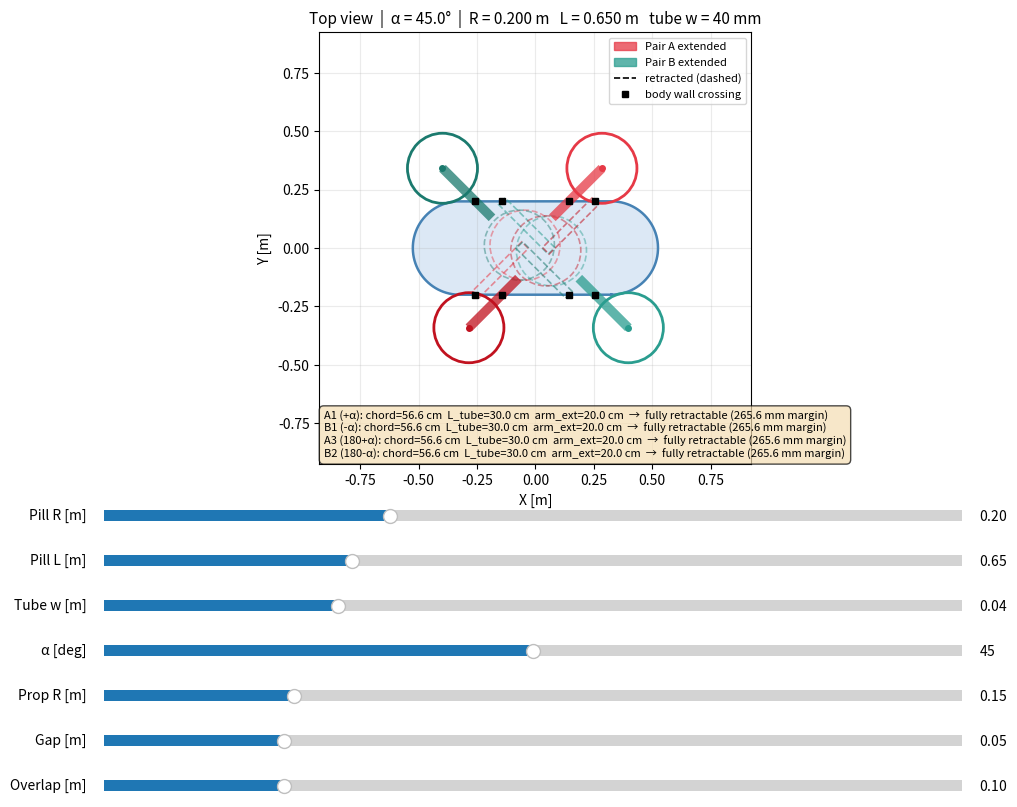

Recreate this plot in Python.
"""
Top-view geometry of a telescoping X-quad on a pill-shaped body.

Two arm pairs (A and B), each pair is two parallel tubes offset by 2w
(one tube width each side of the pair centre-line) so they slide past each other.

Pair A  –  Arm 1 (upper-right, angle +alpha) and Arm 3 (lower-left, angle 180+alpha)
Pair B  –  Arm 2 (lower-right, angle -alpha) and Arm 4 (upper-left, angle 180-alpha)

For each tube:
  t_exit  > 0  : body boundary on the prop side
  t_entry < 0  : body boundary on the retraction side (other end of chord)
  chord        = t_exit - t_entry
  L_tube       = (R_prop + gap) + overlap   (arm extension + structural overlap inside body)
  hanging_out  = (R_prop + gap + overlap) - chord   (positive => sticks out when fully retracted)
"""

import numpy as np
import matplotlib.pyplot as plt
import matplotlib.patches as mpatches
from matplotlib.widgets import Slider

# ── pill helpers ──────────────────────────────────────────────────────────────

def pill_outline(R, L, n=400):
    th_r = np.linspace(-np.pi/2,  np.pi/2,  n//4)
    th_l = np.linspace( np.pi/2, 3*np.pi/2, n//4)
    xs = np.concatenate([ L/2 + R*np.cos(th_r),
                           np.linspace( L/2, -L/2, n//4),
                          -L/2 + R*np.cos(th_l),
                           np.linspace(-L/2,  L/2, n//4)])
    ys = np.concatenate([ R*np.sin(th_r),
                           np.full(n//4,  R),
                           R*np.sin(th_l),
                           np.full(n//4, -R)])
    return xs, ys

def inside_pill(x, y, R, L):
    if -L/2 <= x <= L/2:
        return y**2 <= R**2 + 1e-9
    elif x > L/2:
        return (x-L/2)**2 + y**2 <= R**2 + 1e-9
    else:
        return (x+L/2)**2 + y**2 <= R**2 + 1e-9

# ── arm geometry ──────────────────────────────────────────────────────────────

def body_crossings(alpha, w_off, R, L):
    """Intersect arm axis with pill boundary.

    Axis: P(t) = w_off*(-sin(a), cos(a))  +  t*(cos(a), sin(a))
    Returns (t_exit, t_entry):
      t_exit  > 0  prop-side body wall
      t_entry < 0  retraction-side body wall
    """
    ca, sa = np.cos(alpha), np.sin(alpha)
    ox = -w_off * sa
    oy =  w_off * ca
    search = 1.5 * (R + L/2 + 1.0)
    ts = np.linspace(-search, search, 30000)
    inside = np.array([inside_pill(ox + t*ca, oy + t*sa, R, L) for t in ts])
    idx = np.where(np.diff(inside.astype(int)) != 0)[0]
    if len(idx) < 2:
        return None, None
    crossings = (ts[idx] + ts[idx+1]) / 2
    pos = crossings[crossings > 0]
    neg = crossings[crossings < 0]
    if not len(pos) or not len(neg):
        return None, None
    return float(pos.min()), float(neg.max())   # t_exit, t_entry


def arm_geom(alpha, w_off, R, L, R_prop, gap, overlap):
    """Compute all derived quantities for one arm tube."""
    t_exit, t_entry = body_crossings(alpha, w_off, R, L)
    if t_exit is None:
        return None
    ca, sa  = np.cos(alpha), np.sin(alpha)
    ox, oy  = -w_off*sa, w_off*ca         # axis origin (offset point)
    arm_ext = R_prop + gap                 # minimum arm sticking out past body
    t_prop  = t_exit + arm_ext            # prop centre (on axis)
    chord   = t_exit - t_entry            # body chord along arm direction
    L_tube  = arm_ext + overlap            # tube length
    # max retraction: inner end slides to t_entry (far body wall)
    t_ret_outer = t_entry + L_tube        # outer end position when fully retracted
    hanging_out = t_ret_outer - t_exit    # = arm_ext + overlap - chord
    return dict(ox=ox, oy=oy, ca=ca, sa=sa,
                t_exit=t_exit, t_entry=t_entry,
                t_prop=t_prop, chord=chord,
                L_tube=L_tube, t_ret_outer=t_ret_outer,
                hanging_out=hanging_out, arm_ext=arm_ext)


# ── drawing helpers ───────────────────────────────────────────────────────────

def draw_tube(ax, g, w, t0, t1, **kw):
    """Draw arm tube as a filled polygon from t0 to t1 along arm axis."""
    ox, oy, ca, sa = g['ox'], g['oy'], g['ca'], g['sa']
    hw = w / 2
    px, py = -sa, ca                      # perpendicular unit vector
    c = np.array([
        [ox + t0*ca + hw*px, oy + t0*sa + hw*py],
        [ox + t0*ca - hw*px, oy + t0*sa - hw*py],
        [ox + t1*ca - hw*px, oy + t1*sa - hw*py],
        [ox + t1*ca + hw*px, oy + t1*sa + hw*py],
    ])
    ax.add_patch(plt.Polygon(c, **kw))


def draw(R, L, w, alpha_deg, R_prop, gap, overlap):
    ax.cla()
    alpha = np.radians(alpha_deg)

    # Pill body
    xs, ys = pill_outline(R, L)
    ax.fill(xs, ys, color='#dce8f5', zorder=1)
    ax.plot(np.append(xs, xs[0]), np.append(ys, ys[0]),
            color='steelblue', lw=1.8, zorder=2)

    # 4 arm tubes.
    # Each arm's perpendicular offset is +w in its own perp direction.
    # Pair A: angles +alpha and pi+alpha  (offset directions are antiparallel → 2w separation)
    # Pair B: angles -alpha and pi-alpha
    ARMS = [
        ( alpha,        +w, '#e63946', '#ffb3ba', 'A1 (+α)'),
        (-alpha,        +w, '#2a9d8f', '#b2dfdb', 'B1 (-α)'),
        (np.pi+alpha,   +w, '#c1121f', '#ff6b6b', 'A3 (180+α)'),
        (np.pi-alpha,   +w, '#1b7a6e', '#80cbc4', 'B2 (180-α)'),
    ]

    info = []
    any_valid = False

    for (angle, w_off, col_ext, col_ret, label) in ARMS:
        g = arm_geom(angle, w_off, R, L, R_prop, gap, overlap)
        if g is None:
            info.append(f'{label}: arm outside body — check α/R/L')
            continue
        any_valid = True

        ox, oy, ca, sa = g['ox'], g['oy'], g['ca'], g['sa']
        t_exit, t_entry = g['t_exit'], g['t_entry']
        t_prop          = g['t_prop']
        t_ret_outer     = g['t_ret_outer']
        chord           = g['chord']
        L_tube          = g['L_tube']
        hang            = g['hanging_out']

        # ── retracted tube (dashed outline)
        draw_tube(ax, g, w, t_entry, t_ret_outer,
                  facecolor='none', edgecolor=col_ext,
                  linewidth=1.2, linestyle='--', alpha=0.55, zorder=3)

        # ── extended tube (solid fill)
        t_inner_ext = t_exit - overlap           # inner end when extended
        draw_tube(ax, g, w, t_inner_ext, t_prop,
                  facecolor=col_ext, edgecolor='none',
                  alpha=0.75, zorder=4)

        # ── prop circle extended (solid)
        px_e = ox + t_prop * ca;  py_e = oy + t_prop * sa
        ax.add_patch(plt.Circle((px_e, py_e), R_prop,
                                color=col_ext, fill=False, lw=2.0, zorder=5))
        ax.plot(px_e, py_e, 'o', color=col_ext, ms=4, zorder=6)

        # ── prop circle retracted (dashed)
        px_r = ox + t_ret_outer * ca;  py_r = oy + t_ret_outer * sa
        ax.add_patch(plt.Circle((px_r, py_r), R_prop,
                                color=col_ext, fill=False, lw=1.2,
                                linestyle='--', alpha=0.45, zorder=3))

        # ── body wall markers
        for t_mark in (t_exit, t_entry):
            mx = ox + t_mark*ca;  my = oy + t_mark*sa
            ax.plot(mx, my, 's', color='k', ms=4, zorder=7)

        hang_str = (f'{hang*1e3:.1f} mm sticks out'
                    if hang > 1e-4 else
                    f'fully retractable ({-hang*1e3:.1f} mm margin)')
        info.append(
            f'{label}: chord={chord*100:.1f} cm  '
            f'L_tube={L_tube*100:.1f} cm  '
            f'arm_ext={g["arm_ext"]*100:.1f} cm  '
            f'→  {hang_str}'
        )

    lim = R + L/2 + R_prop + gap + 0.2
    ax.set_xlim(-lim, lim);  ax.set_ylim(-lim, lim)
    ax.set_aspect('equal')
    ax.grid(True, alpha=0.25, zorder=0)
    ax.set_xlabel('X [m]');  ax.set_ylabel('Y [m]')
    ax.set_title(
        f'Top view  |  α = {alpha_deg:.1f}°  |  '
        f'R = {R:.3f} m   L = {L:.3f} m   tube w = {w*1000:.0f} mm',
        fontsize=11)

    # legend patches
    leg = [
        mpatches.Patch(color='#e63946', alpha=0.75, label='Pair A extended'),
        mpatches.Patch(color='#2a9d8f', alpha=0.75, label='Pair B extended'),
        plt.Line2D([0],[0], color='k', lw=1.2, ls='--', label='retracted (dashed)'),
        plt.Line2D([0],[0], color='k', marker='s', ms=5, ls='none', label='body wall crossing'),
    ]
    ax.legend(handles=leg, loc='upper right', fontsize=8)

    # info box
    ax.text(0.01, 0.01, '\n'.join(info),
            transform=ax.transAxes, fontsize=8,
            verticalalignment='bottom',
            bbox=dict(boxstyle='round,pad=0.4', facecolor='wheat', alpha=0.7))

    fig.canvas.draw_idle()


# ── figure layout ─────────────────────────────────────────────────────────────

R0, L0      = 0.20, 0.65
w0          = 0.04
alpha0      = 45.0
Rp0         = 0.15
gap0        = 0.05
overlap0    = 0.10

fig, ax = plt.subplots(figsize=(11, 9))
plt.subplots_adjust(bottom=0.40)

slider_defs = [
    ('Pill R [m]',     0.05, 0.50, R0,       0.005, 0.33),
    ('Pill L [m]',     0.10, 2.00, L0,       0.01,  0.28),
    ('Tube w [m]',     0.01, 0.12, w0,       0.005, 0.23),
    ('α [deg]',        5.0,  85.0, alpha0,   0.5,   0.18),
    ('Prop R [m]',     0.05, 0.50, Rp0,      0.005, 0.13),
    ('Gap [m]',        0.01, 0.20, gap0,     0.005, 0.08),
    ('Overlap [m]',    0.02, 0.40, overlap0, 0.005, 0.03),
]

sliders = []
for label, vmin, vmax, vinit, vstep, ypos in slider_defs:
    ax_sl = fig.add_axes([0.12, ypos, 0.78, 0.025])
    sl = Slider(ax_sl, label, vmin, vmax, valinit=vinit, valstep=vstep)
    sliders.append(sl)

def _update(_):
    draw(*[s.val for s in sliders])

for sl in sliders:
    sl.on_changed(_update)

draw(R0, L0, w0, alpha0, Rp0, gap0, overlap0)
plt.show()
